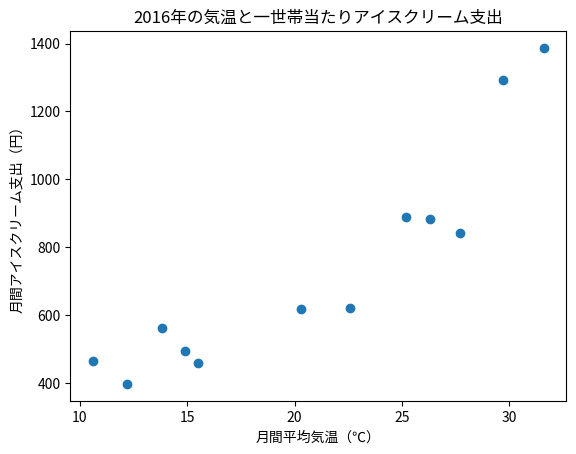

Here is the Python script that generated this plot:
# -*- coding: utf-8 -*-
# List 7-1  アイスクリームの支出と気温の相関係数
import numpy as np
import matplotlib.pyplot as plt
# 2016年　一世帯当たりアイスクリーム支出金額　　一般社団法人日本アイスクリーム協会
#   　https://www.icecream.or.jp/data/expenditures.html
icecream = [[1,464],[2,397],[3,493],[4,617],[5,890],[6,883],[7,1292], \
   [8,1387],[9,843],[10,621],[11,459],[12,561]]
# 2016年　月別平均気温　気象庁
#     http://www.data.jma.go.jp/obd/stats/etrn/view/monthly_s3.php?
#                                    prec_no=44&block_no=47662&view=a2
temperature = [[1,10.6],[2,12.2],[3,14.9],[4,20.3],[5,25.2],[6,26.3], \
   [7,29.7],[8,31.6],[9,27.7],[10,22.6],[11,15.5],[12,13.8]]
x = np.array([u[1] for u in temperature])
y = np.array([u[1] for u in icecream])
print('相関係数', np.corrcoef(x, y)[0,1].round(4))
# グラフを描く
plt.scatter(x, y)
plt.title('2016年の気温と一世帯当たりアイスクリーム支出')
plt.xlabel('月間平均気温（℃）')
plt.ylabel('月間アイスクリーム支出（円）')
plt.show()
# 出力結果は
# 相関係数 0.9105
